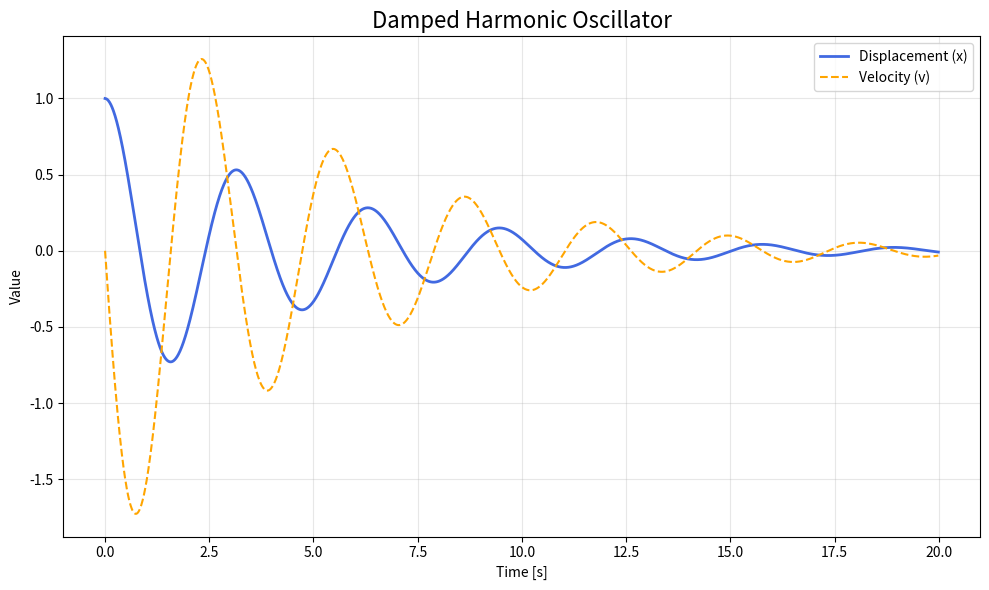

Source code (Python): (Note: this script raises an exception after producing the figure.)
import os
import shutil
from pathlib import Path

import numpy as np
import matplotlib.pyplot as plt

def main(temp_dir):
    # temp_dir(高速ディスクのパス)にデータを一時保存し，後でホームディレクトリに送る
    
    # パラメータ設定
    m = 1.0       # 質量 [kg]
    k = 4.0       # バネ定数 [N/m]
    c = 0.4       # 減衰係数 [N·s/m]

    # 初期条件
    x0 = 1.0      # 初期変位 [m]
    v0 = 0.0      # 初期速度 [m/s]

    # 時間設定
    t_max = 20.0
    dt = 0.01
    t = np.arange(0, t_max, dt)

    # 配列の初期化
    x = np.zeros_like(t)
    v = np.zeros_like(t)

    # 初期条件代入
    x[0] = x0
    v[0] = v0

    # 時間積分 (オイラー法)
    for i in range(1, len(t)):
        a = (-c * v[i-1] - k * x[i-1]) / m  # 加速度
        v[i] = v[i-1] + a * dt
        x[i] = x[i-1] + v[i] * dt

    # 可視化
    plt.figure(figsize=(10, 6))
    plt.plot(t, x, label='Displacement (x)', color='royalblue', linewidth=2)
    plt.plot(t, v, label='Velocity (v)', color='orange', linewidth=1.5, linestyle='--')
    plt.title("Damped Harmonic Oscillator", fontsize=16)
    plt.xlabel("Time [s]")
    plt.ylabel("Value")
    plt.grid(True, alpha=0.3)
    plt.legend()
    plt.tight_layout()
    plt.savefig(Path(temp_dir) / "fig.png")
    shutil.copy(Path(temp_dir) / "fig.png", ".")

temp_dir = os.environ.get("TMPDIR") 
main(temp_dir)
